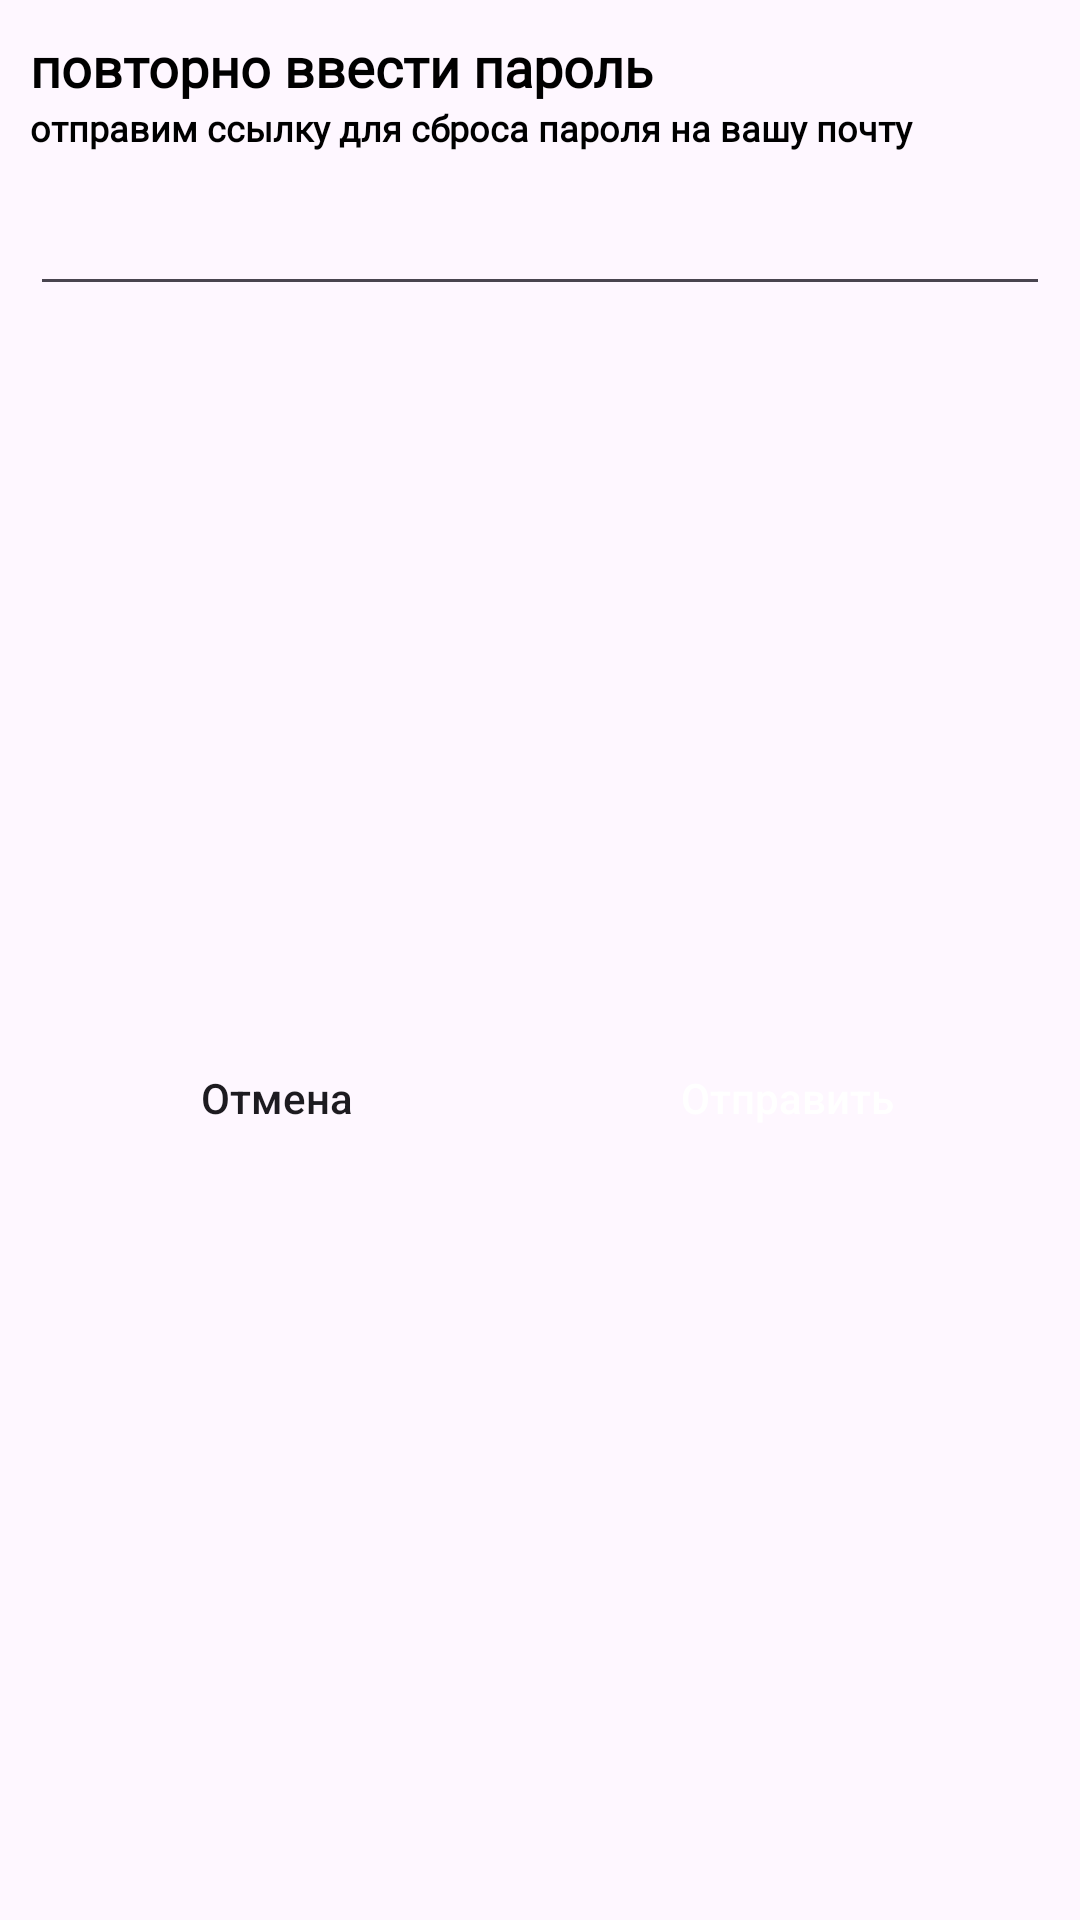

Write the Android layout XML for this screen, with the resource values it uses.
<!-- AndroidManifest.xml: application theme Theme.E_comm -->
<!-- res/layout/reset_password_dialog.xml -->
<?xml version="1.0" encoding="utf-8"?>
<androidx.constraintlayout.widget.ConstraintLayout xmlns:android="http://schemas.android.com/apk/res/android"
   xmlns:app="http://schemas.android.com/apk/res-auto"
   android:layout_width="match_parent"
   android:layout_height="wrap_content">

   <TextView
      android:id="@+id/tvResetPassword"
      android:layout_width="wrap_content"
      android:layout_height="wrap_content"
      android:layout_marginStart="10dp"
      android:layout_marginTop="10dp"
      android:fontFamily="@font/poppins_thin"
      android:text="повторно ввести пароль"
      android:textColor="@color/black"
      android:textSize="18sp"
      android:textStyle="bold"
      app:layout_constraintStart_toStartOf="parent"
      app:layout_constraintTop_toTopOf="parent" />

   <TextView
      android:id="@+id/tvResetPasswordText"
      android:layout_width="0dp"
      android:layout_height="wrap_content"
      android:layout_marginEnd="10dp"
      android:fontFamily="@font/poppins_light"
      android:text="отправим ссылку для сброса пароля на вашу почту"
      android:textColor="@color/black"
      android:textSize="12sp"
      android:textStyle="bold"
      app:layout_constraintEnd_toEndOf="parent"
      app:layout_constraintStart_toStartOf="@id/tvResetPassword"
      app:layout_constraintTop_toBottomOf="@id/tvResetPassword" />

   <EditText
      android:id="@+id/etResetPassword"
      android:layout_width="0dp"
      android:layout_height="wrap_content"
      android:layout_marginTop="10dp"
      android:layout_marginBottom="20dp"
      app:layout_constraintEnd_toEndOf="@id/tvResetPasswordText"
      app:layout_constraintStart_toStartOf="@id/tvResetPasswordText"
      app:layout_constraintTop_toBottomOf="@id/tvResetPasswordText" />

   <LinearLayout
      android:layout_width="0dp"
      android:layout_height="wrap_content"
      android:layout_marginTop="10dp"
      android:layout_marginBottom="20dp"
      android:orientation="horizontal"
      app:layout_constraintBottom_toBottomOf="parent"
      app:layout_constraintEnd_toEndOf="@id/etResetPassword"
      app:layout_constraintStart_toStartOf="@id/etResetPassword"
      app:layout_constraintTop_toBottomOf="@id/etResetPassword">

      <androidx.appcompat.widget.AppCompatButton
         android:id="@+id/buttonCancelResetPassword"
         android:layout_width="wrap_content"
         android:layout_height="wrap_content"
         android:layout_marginEnd="5dp"
         android:layout_weight="1"
         android:background="@drawable/white_background"
         android:text="Отмена"
         android:textAllCaps="false" />

      <androidx.appcompat.widget.AppCompatButton
         android:id="@+id/buttonSendResetPassword"
         android:layout_width="wrap_content"
         android:layout_height="wrap_content"
         android:layout_marginEnd="5dp"
         android:layout_weight="1"
         android:background="@drawable/blue_background"
         android:text="Отправить"
         android:textColor="@color/white"
         android:textAllCaps="false" />


   </LinearLayout>

</androidx.constraintlayout.widget.ConstraintLayout>
<!-- resources referenced by this layout -->
<resources>
  <color name="black">#FF000000</color>
  <color name="white">#FFFFFFFF</color>
  <style name="Theme.E_comm" parent="Base.Theme.E_comm" />
  <style name="Base.Theme.E_comm" parent="Theme.Material3.DayNight.NoActionBar">
        
        
     </style>
</resources>
